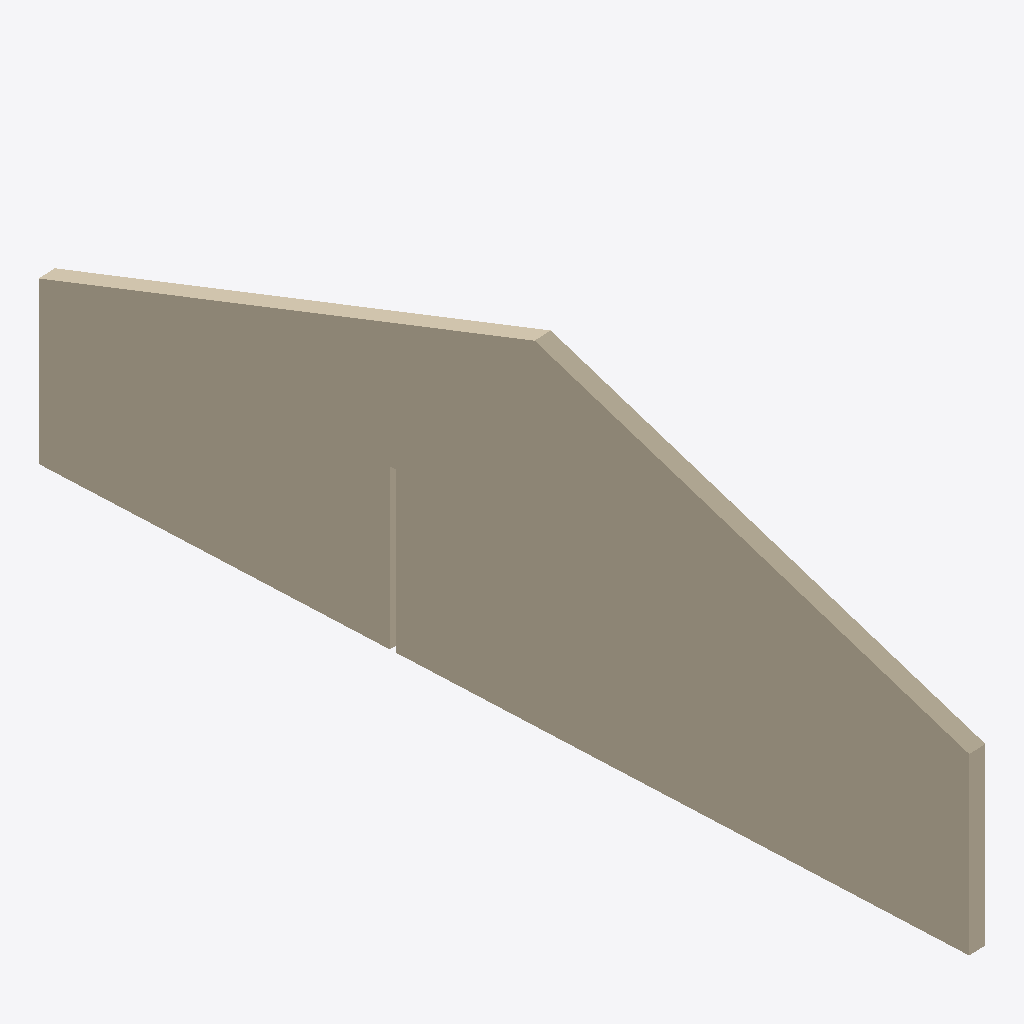
Isometric view of an IFC building model (IFC-SPF (STEP), schema IFC2X3, length unit millimetre), seen from the south-west, elements coloured by IFC class: 1 wall (beige).
Extent 1.0 m × 15.8 m × 5.9 m (x, y, z). Elements (1): 1 IfcWall.

HEADER;
FILE_DESCRIPTION(('ViewDefinition [CoordinationView_V2.0, QuantityTakeOffAddOnView, SpaceBoundary2ndLevelAddOnView]','Option [Drawing Scale: 250.000000]','Option [Global Unique Identifiers (GUID): Keep existing]','Option [Elements to export: Visible elements (on all stories)]','Option [Partial Structure Display: Entire Model]','Option [IFC Domain: All]','[29 more]'),'2;1');
FILE_NAME('471--wall--missing-subtraction--2.ifc','2018-09-09T21:04:56',(''),(''),'The EXPRESS Data Manager Version 5.02.0100.09 : ','IFC file generated by GRAPHISOFT ARCHICAD-64 21.','');
FILE_SCHEMA(('IFC2X3'));
ENDSEC;
DATA;
#65=IFCPROJECT('x',#32,'','',$,$,'',(#62),#49);
#761214=IFCWALL('yyyyyyyyyyyyyyyyyyyyyy',#32,'z','','',#760985,#761210,'x');
ENDSEC;
